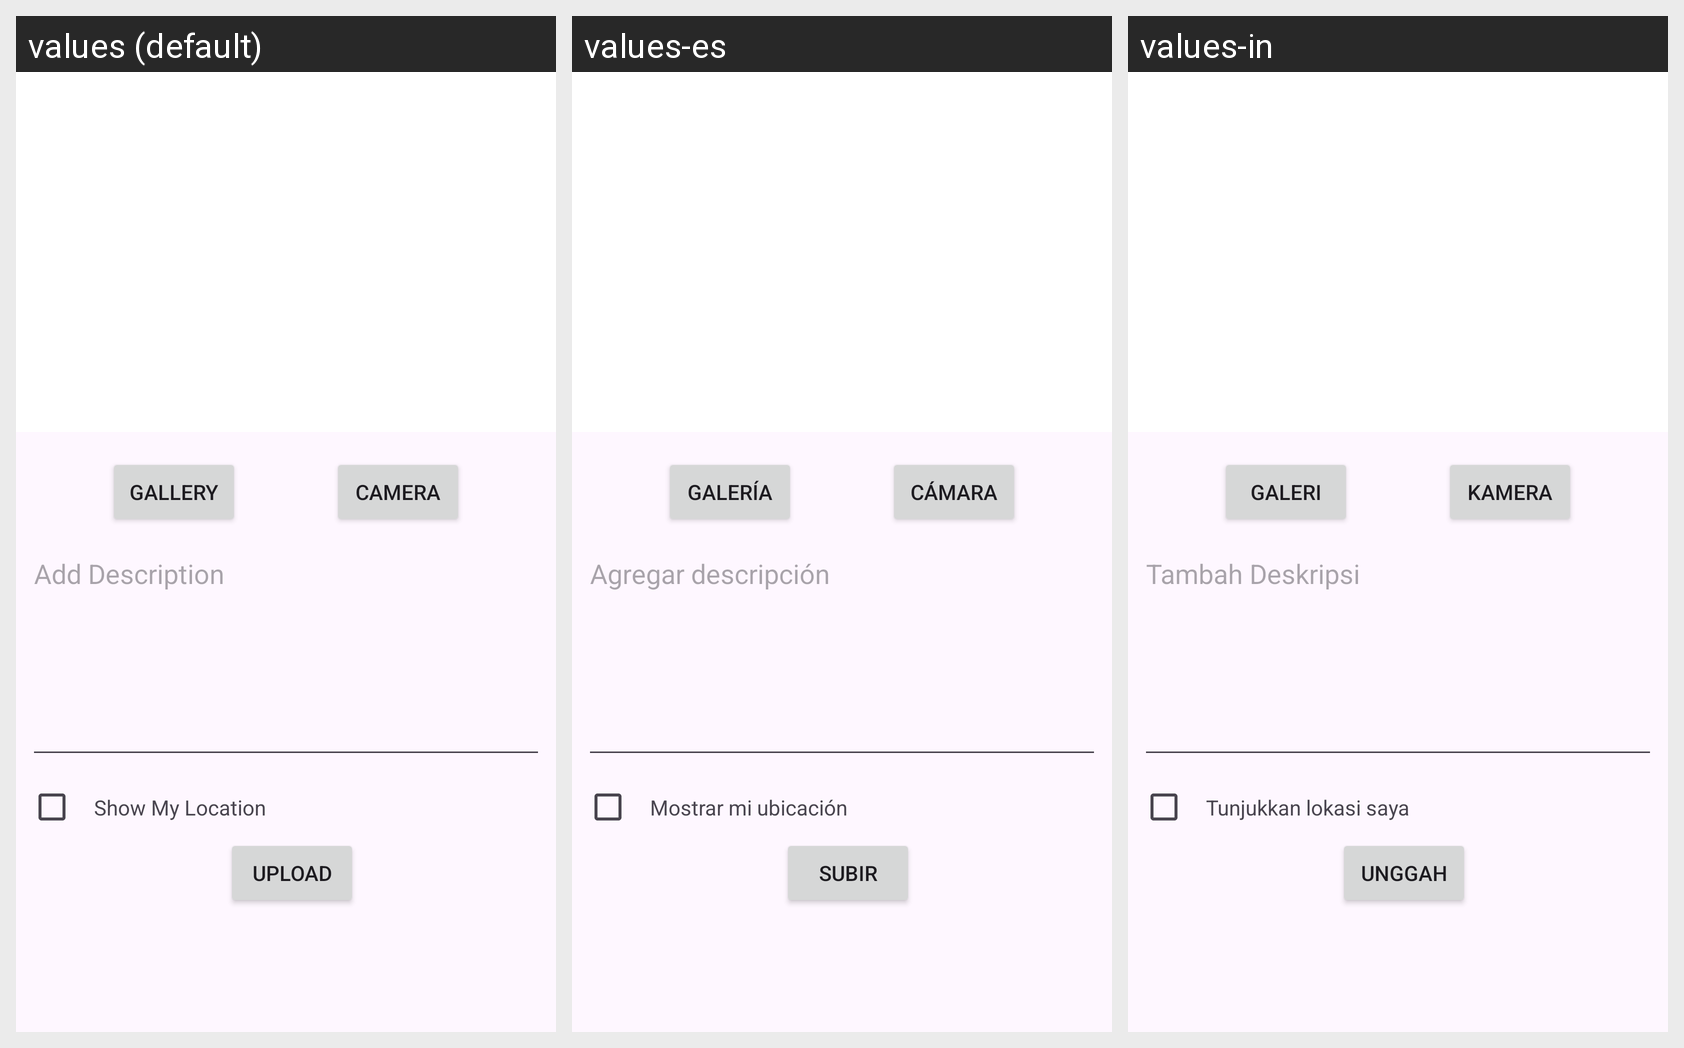

Here is an Android app screen in its default locale and in the app's own translations. Write out the translated-string differences for the strings that appear on this screen.
Android screen res/layout/fragment_add_story.xml rendered under 3 locales, left to right: values (default), values-es, values-in. Device: Nexus 5 (rendered at 1080×1920; each locale shown at half size, 540×960, under a caption strip naming it); theme Theme.StoryApp.
Strings drawn on this screen, with the default value and each locale's value (text and hints the layout hard-codes, and strings that could not be matched under every locale, appear in the picture but are not listed):

camera
  values: Camera
  values-es: Cámara
  values-in: Kamera

gallery
  values: Gallery
  values-es: Galería
  values-in: Galeri

upload
  values: Upload
  values-es: Subir
  values-in: Unggah

show_location
  values: Show My Location
  values-es: Mostrar mi ubicación
  values-in: Tunjukkan lokasi saya

add_description
  values: Add Description
  values-es: Agregar descripción
  values-in: Tambah Deskripsi
